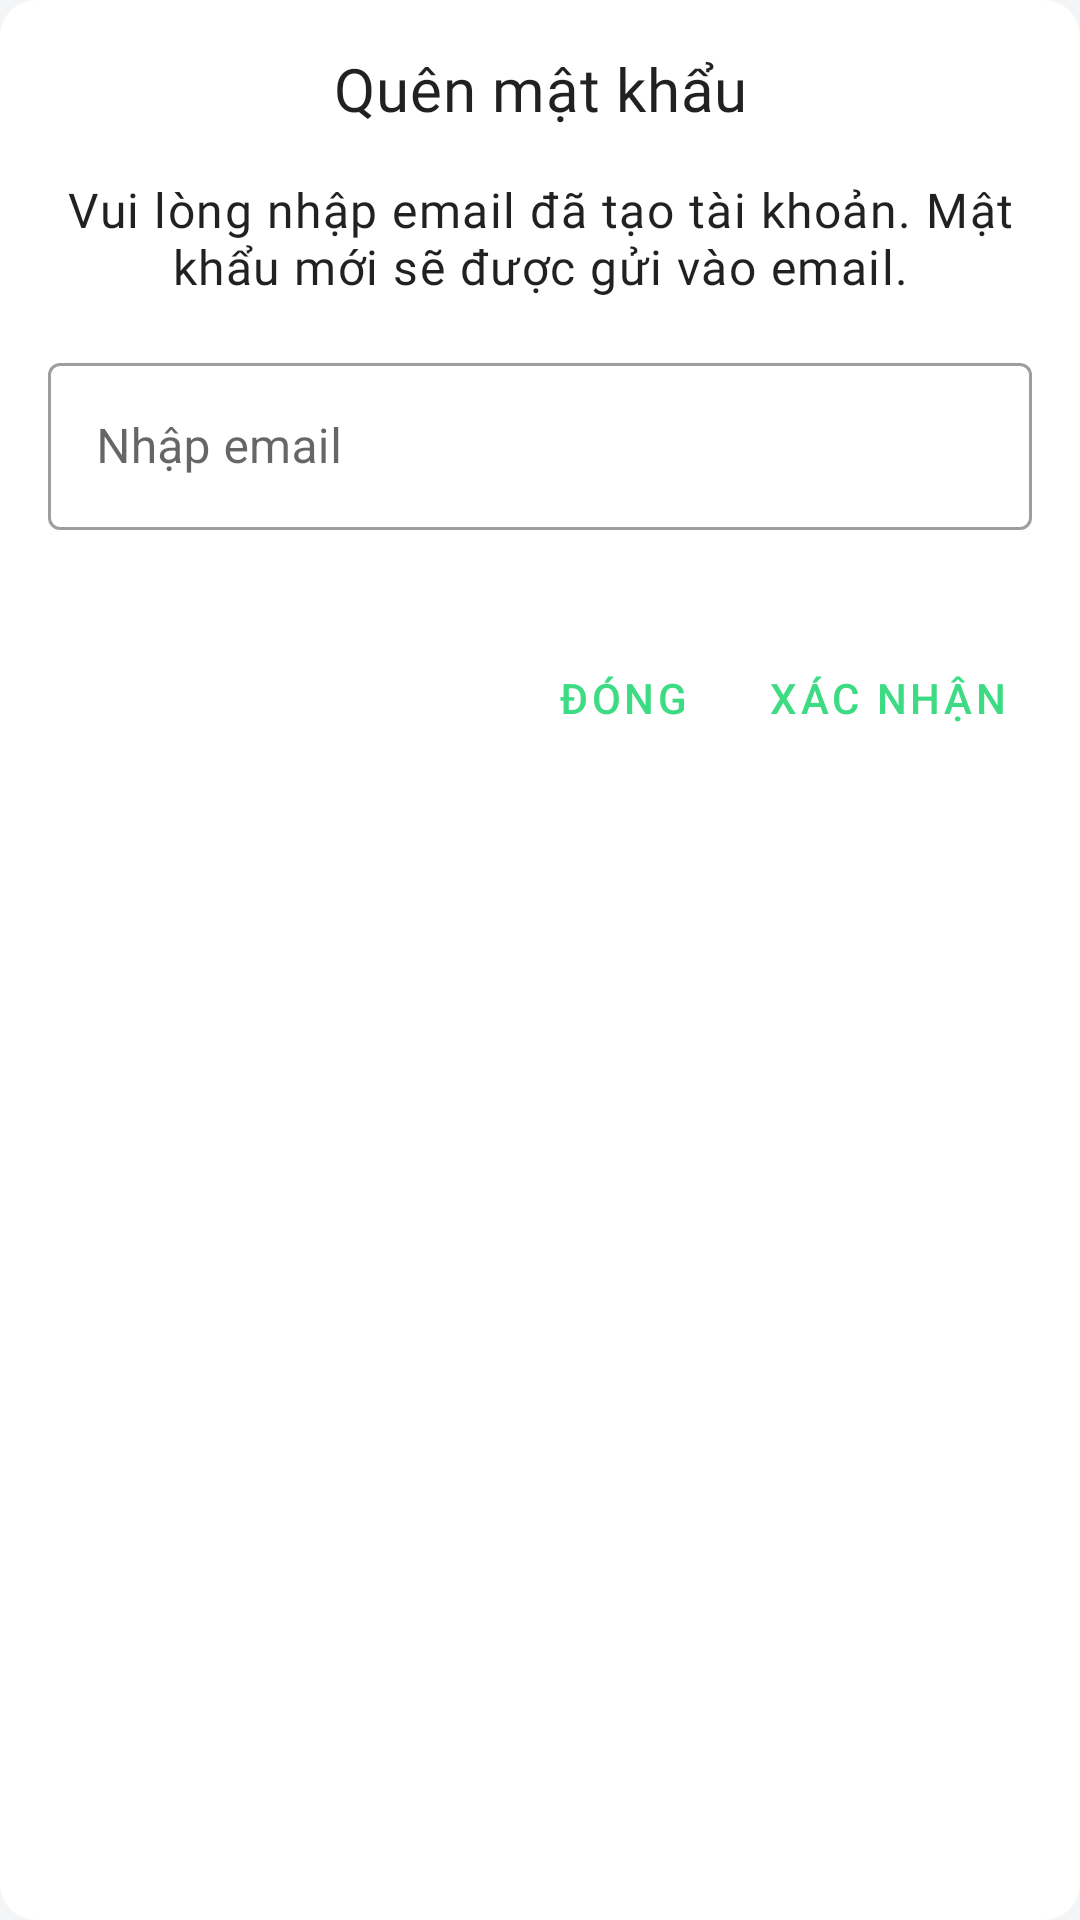

The Android layout XML behind this screen, and the referenced resources:
<!-- AndroidManifest.xml: application theme AppTheme -->
<!-- res/layout/dialog_forgot_password_fragment.xml -->
<?xml version="1.0" encoding="utf-8"?>
<LinearLayout xmlns:android="http://schemas.android.com/apk/res/android"
    android:orientation="vertical" android:layout_width="wrap_content"
    android:layout_height="wrap_content"
    android:paddingBottom="@dimen/padding_normal_100"
    android:background="@drawable/background_round_dialog"
    >

    <ProgressBar
        android:id="@+id/progress_bar_loading"
        android:layout_width="match_parent"
        android:layout_height="wrap_content"
        android:visibility="gone"
        android:indeterminate="true"
        style="@style/Widget.AppCompat.ProgressBar.Horizontal"
        />

    <TextView
        android:id="@+id/title_dialog"
        android:layout_width="match_parent"
        android:layout_height="wrap_content"
        android:gravity="center_horizontal"
        android:padding="@dimen/padding_normal_100"
        android:text="@string/text_forgot_password"
        android:textAppearance="@style/TitleNormal" />

    <TextView
        android:id="@+id/text_notify"
        android:layout_width="match_parent"
        android:layout_height="wrap_content"
        android:layout_marginStart="@dimen/margin_normal_100"
        android:layout_marginEnd="@dimen/margin_normal_100"
        android:gravity="center_horizontal"
        android:text="@string/text_notify_forgot_password"
        android:textAppearance="@style/TextComment" />

    <com.google.android.material.textfield.TextInputLayout
        android:id="@+id/input_layout_email"
        android:layout_width="match_parent"
        android:layout_height="wrap_content"
        android:layout_marginStart="@dimen/margin_normal_100"
        android:layout_marginTop="@dimen/margin_normal_100"
        android:layout_marginEnd="@dimen/margin_normal_100"
        android:hint="@string/hint_input_email">

        <com.google.android.material.textfield.TextInputEditText
            android:id="@+id/edit_text_email"
            android:layout_width="match_parent"
            android:layout_height="wrap_content" />

    </com.google.android.material.textfield.TextInputLayout>

    <LinearLayout
        android:layout_width="match_parent"
        android:layout_height="wrap_content"
        android:gravity="end"
        android:layout_marginTop="@dimen/margin_normal_200"
        android:layout_marginStart="@dimen/margin_normal_100"
        android:layout_marginEnd="@dimen/margin_normal_100"
        android:orientation="horizontal">

        <Button
            android:id="@+id/button_cancel"
            android:layout_width="wrap_content"
            android:layout_height="wrap_content"
            style="@style/Widget.MaterialComponents.Button.TextButton.Dialog"
            android:text="@string/title_close" />

        <Button
            android:id="@+id/button_confirm"
            android:layout_width="wrap_content"
            android:layout_height="wrap_content"
            android:text="@string/title_confirm"
            style="@style/Widget.MaterialComponents.Button.TextButton.Dialog" />
    </LinearLayout>

</LinearLayout>
<!-- resources referenced by this layout -->
<resources>
  <dimen name="margin_normal_100">16dp</dimen>
  <dimen name="margin_normal_200">32dp</dimen>
  <dimen name="padding_normal_100">16dp</dimen>
  <!-- drawable background_round_dialog (drawable) -->
  <?xml version="1.0" encoding="utf-8"?>
  <shape xmlns:android="http://schemas.android.com/apk/res/android"
      android:shape="rectangle">
      <solid android:color="@android:color/white" />
      <corners android:radius="@dimen/radius_corner_dialog" />
  </shape>
  <string name="hint_input_email">Nhập email</string>
  <string name="text_forgot_password">Quên mật khẩu</string>
  <string name="text_notify_forgot_password">Vui lòng nhập email đã tạo tài khoản. Mật khẩu mới sẽ được gửi vào email.</string>
  <string name="title_close">Đóng</string>
  <string name="title_confirm">Xác nhận</string>
  <style name="TextComment" parent="TextAppearance.MaterialComponents.Body1">
          <item name="android:fontFamily">@font/roboto</item>
          <item name="fontFamily">@font/roboto</item>
      </style>
  <dimen name="radius_corner_dialog">12dp</dimen>
  <color name="colorPrimary">#3ddc84</color>
  <color name="colorPrimaryDark">#388E3C</color>
  <color name="colorSecondary">#4285f4</color>
  <color name="colorOnPrimary">#FFFFFF</color>
  <color name="colorOnSecondary">#000000</color>
  <color name="colorOnBackground">#000000</color>
  <color name="colorOnError">#EF5350</color>
  <color name="colorOnSurface">#000000</color>
  <color name="colorSurface">#FFFFFF</color>
  <style name="Widget.OutLineTextInputLayout" parent="Widget.MaterialComponents.TextInputLayout.OutlinedBox">
          <item name="endIconMode">clear_text</item>
          <item name="android:textAppearance">@style/TextNormal</item>
      </style>
  <style name="TextNormal" parent="TextAppearance.MaterialComponents.Subtitle1">
          <item name="android:fontFamily">@font/roboto</item>
          <item name="fontFamily">@font/roboto</item>
          <item name="android:maxLines">2</item>
          <item name="android:ellipsize">marquee</item>
      </style>
  <style name="Widget.EditText" parent="Widget.AppCompat.EditText">
          <item name="android:inputType">text</item>
      </style>
  <style name="Widget.Button" parent="Widget.MaterialComponents.Button">
          <item name="cornerSize">8dp</item>
          <item name="shapeAppearance">@style/ButtonShapeAppearance</item>
      </style>
  <color name="colorBackground">#F3F5F7</color>
  <style name="ModalBottomSheetDialog" parent="Theme.MaterialComponents.Light.BottomSheetDialog">
          <item name="bottomSheetStyle">@style/MyModalBottomSheet</item>
      </style>
  <style name="TextSmall" parent="TextAppearance.MaterialComponents.Body1">
          <item name="android:fontFamily">@font/roboto</item>
          <item name="fontFamily">@font/roboto</item>
          <item name="android:textColor">@color/colorTextSecondary</item>
      </style>
  <style name="ButtonShapeAppearance" parent="ShapeAppearance.MaterialComponents.MediumComponent">
          <item name="cornerFamilyTopLeft">cut</item>
          <item name="cornerFamilyBottomLeft">cut</item>
          <item name="cornerFamilyTopRight">cut</item>
          <item name="cornerFamilyBottomRight">cut</item>
      </style>
  <style name="MyModalBottomSheet" parent="Widget.MaterialComponents.BottomSheet.Modal">
          <item name="shapeAppearance">@style/BottomSheetShapeAppearance</item>
      </style>
  <color name="colorTextSecondary">#918E8E</color>
  <style name="BottomSheetShapeAppearance" parent="ShapeAppearance.MaterialComponents.MediumComponent">
          <item name="cornerFamily">rounded</item>
          <item name="cornerSize">8dp</item>
          <item name="android:radius">4dp</item>
      </style>
</resources>
